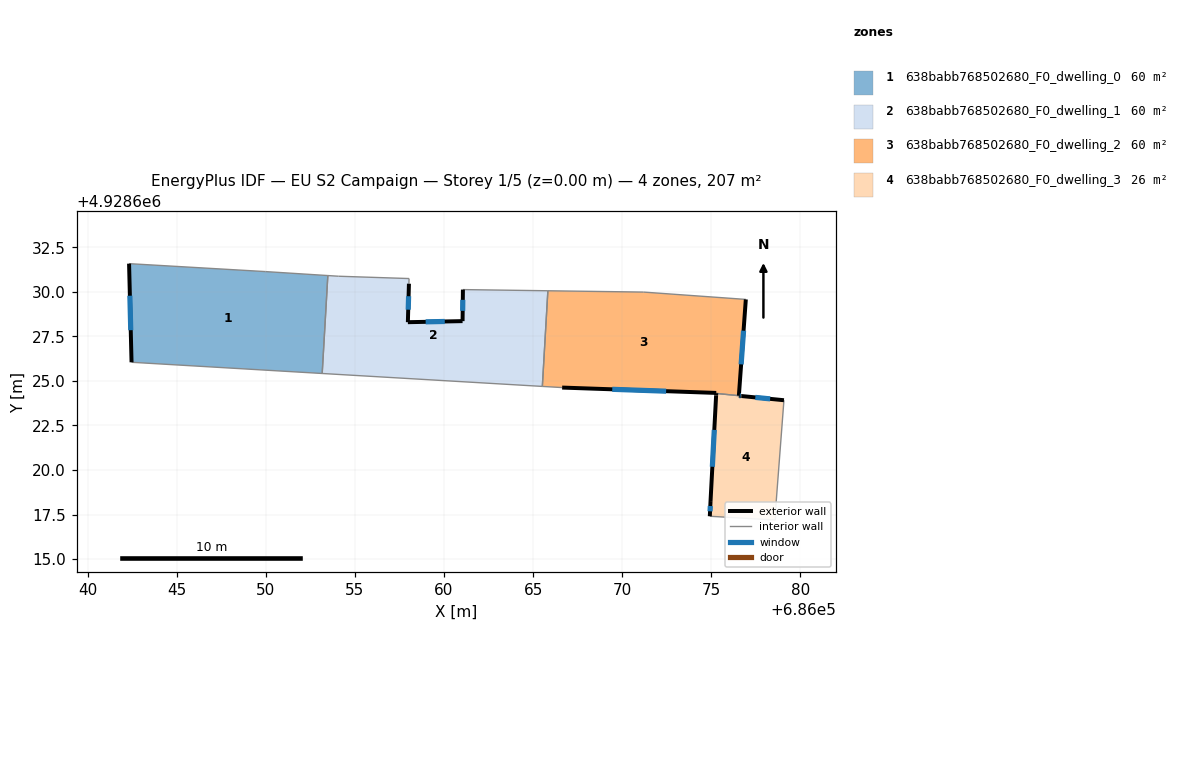
=== STOREY PLAN SPEC (per zone: floor XY polygon, exterior-wall plan segments, windows/doors) ===
zone 1: 638babb768502680_F0_dwelling_0  (60.4 m²)
  floor: (686053.16, 4928625.42) (686053.48, 4928630.92) (686049.99, 4928631.14) (686042.32, 4928631.58) (686042.46, 4928626.05)
  exterior wall: (686042.46, 4928626.05) – (686042.32, 4928631.58)  [5.5 m]
    window: (686042.42, 4928627.85) – (686042.37, 4928629.78)  [2.0 m²]
  interior walls: 4
zone 2: 638babb768502680_F0_dwelling_1  (60.4 m²)
  floor: (686065.52, 4928624.69) (686065.83, 4928630.06) (686061.06, 4928630.13) (686061.04, 4928628.36) (686057.97, 4928628.30) (686058.03, 4928630.46) (686058.04, 4928630.75) (686054.07, 4928630.88) (686053.48, 4928630.92) (686053.16, 4928625.42)
  exterior wall: (686058.03, 4928630.46) – (686057.97, 4928628.30)  [2.2 m]
    window: (686058.01, 4928629.75) – (686057.99, 4928629.00)  [0.8 m²]
  exterior wall: (686057.97, 4928628.30) – (686061.04, 4928628.36)  [3.1 m]
    window: (686058.97, 4928628.32) – (686060.04, 4928628.34)  [1.1 m²]
  exterior wall: (686061.04, 4928628.36) – (686061.06, 4928630.13)  [1.8 m]
    window: (686061.05, 4928628.93) – (686061.05, 4928629.55)  [0.6 m²]
  interior walls: 7
zone 3: 638babb768502680_F0_dwelling_2  (60.3 m²)
  floor: (686076.55, 4928624.17) (686076.94, 4928629.58) (686071.20, 4928629.99) (686065.83, 4928630.06) (686065.52, 4928624.69) (686066.63, 4928624.63) (686075.28, 4928624.33) (686075.28, 4928624.30)
  exterior wall: (686076.94, 4928629.58) – (686076.55, 4928624.17)  [5.4 m]
    window: (686076.81, 4928627.82) – (686076.68, 4928625.93)  [2.0 m²]
  exterior wall: (686075.28, 4928624.30) – (686075.28, 4928624.33)  [0.0 m]
  exterior wall: (686075.28, 4928624.33) – (686066.63, 4928624.63)  [8.7 m]
    window: (686072.47, 4928624.42) – (686069.44, 4928624.53)  [3.2 m²]
  interior walls: 5
zone 4: 638babb768502680_F0_dwelling_3  (25.5 m²)
  floor: (686078.60, 4928617.19) (686078.63, 4928618.03) (686079.08, 4928623.92) (686076.70, 4928624.15) (686075.28, 4928624.30) (686075.27, 4928624.18) (686074.96, 4928618.26) (686074.92, 4928617.40)
  exterior wall: (686074.96, 4928618.26) – (686075.27, 4928624.18)  [5.9 m]
    window: (686075.06, 4928620.18) – (686075.17, 4928622.25)  [2.2 m²]
  exterior wall: (686075.27, 4928624.18) – (686075.28, 4928624.30)  [0.1 m]
  exterior wall: (686076.70, 4928624.15) – (686079.08, 4928623.92)  [2.4 m]
    window: (686077.47, 4928624.08) – (686078.31, 4928623.99)  [0.9 m²]
  exterior wall: (686074.92, 4928617.40) – (686074.96, 4928618.26)  [0.9 m]
    window: (686074.93, 4928617.68) – (686074.95, 4928617.98)  [0.3 m²]
  exterior wall: (686076.55, 4928624.17) – (686076.70, 4928624.15)  [0.1 m]
    window: (686076.60, 4928624.16) – (686076.65, 4928624.16)  [0.1 m²]
  interior walls: 4

=== DERIVED (storey summary) ===
Building: EU S2 Campaign
Storey: 1 of 5  (floor level z = 0.00 m)
Storey gross floor area: 206.7 m²
Zones on this storey: 4
  - 638babb768502680_F0_dwelling_0: floor 60.4 m²; exterior wall 5.5 m (16.6 m²); 1 window(s) 2.0 m²; WWR 12.2%
  - 638babb768502680_F0_dwelling_1: floor 60.4 m²; exterior wall 7.0 m (21.0 m²); 3 window(s) 2.6 m²; WWR 12.2%
  - 638babb768502680_F0_dwelling_2: floor 60.3 m²; exterior wall 14.1 m (42.3 m²); 2 window(s) 5.2 m²; WWR 12.2%
  - 638babb768502680_F0_dwelling_3: floor 25.5 m²; exterior wall 9.4 m (28.3 m²); 4 window(s) 3.4 m²; WWR 12.1%
Zone adjacency (shared interzone walls):
  - 638babb768502680_F0_dwelling_0 ↔ 638babb768502680_F0_dwelling_1
  - 638babb768502680_F0_dwelling_1 ↔ 638babb768502680_F0_dwelling_2
  - 638babb768502680_F0_dwelling_2 ↔ 638babb768502680_F0_dwelling_3